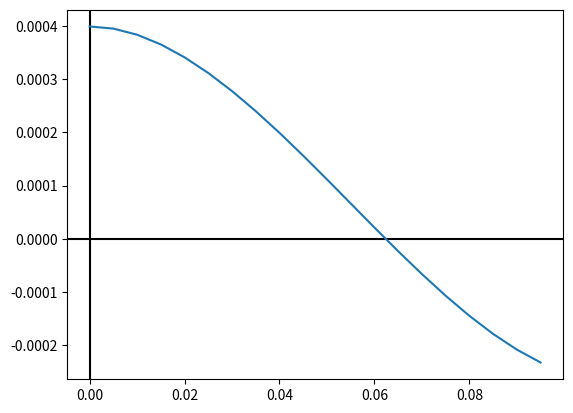

The matplotlib source for this figure:
import matplotlib.pyplot as plt
import numpy as np

def f(x):
    return x ** 3 - 0.165 * (x ** 2) + 3.991e-4

def df(x):
    return 3 * (x ** 2) - 0.33 * x

def error(xOld, xNew):
    return abs((xOld - xNew) / xNew) * 100

def numberSignificantDigitsCorrect(error):
    if error > 5:
        return 0
    elif error <= 5 and error >= 1:
        return 1
    else:
        n = 0
        while error < 5:
            error *= 10
            n += 1
        
        return n


def findRootByNewtonRaphsonMethod(initialGuessX, relativeErrorTolerance, maxNumberOfIteration):
    xOld = initialGuessX
    
    for i in range(0, maxNumberOfIteration):
        xNew = xOld - f(xOld) / df(xOld)
        relError = error(xOld, xNew)

        print(f"Number of correct digits {numberSignificantDigitsCorrect(relError)}")

        if relError <= relativeErrorTolerance:
            return xNew

        xOld = xNew

    return "No root found. Max number of iterations reached."

if __name__ == "__main__":
    print(findRootByNewtonRaphsonMethod(0.05, 0.05, 3))

    x = np.arange(0, 0.1, 0.005)
    y = f(x)

    fig, ax = plt.subplots()

    ax.axhline(y=0, color='k')
    ax.axvline(x=0, color='k')

    plt.plot(x, y)
    plt.show()